Run: headless pygame with SDL's dummy video driver; simulated clock (each Clock.tick advances the game by its frame time, no real sleeping); random seed 0; keys injected as events and as key.get_pressed() state; no mouse input.
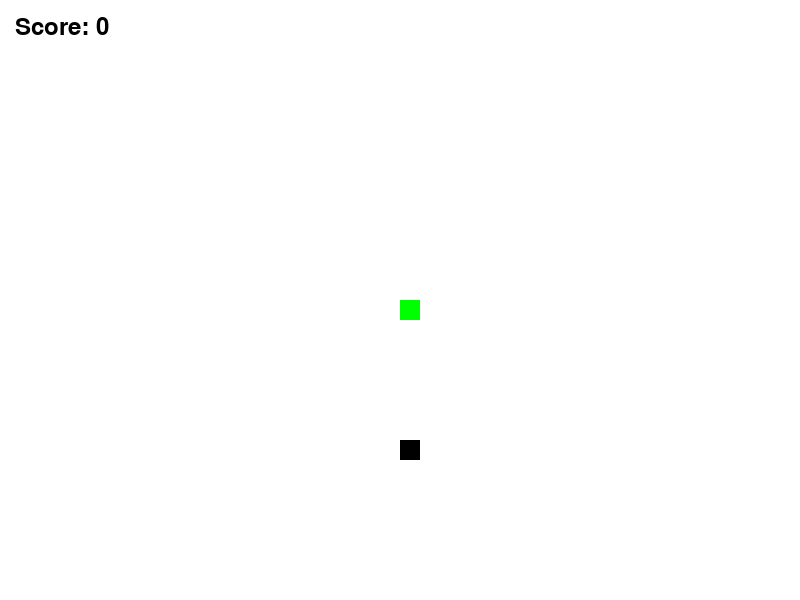
Frame 1 of 4 · flips 1–60 · no input
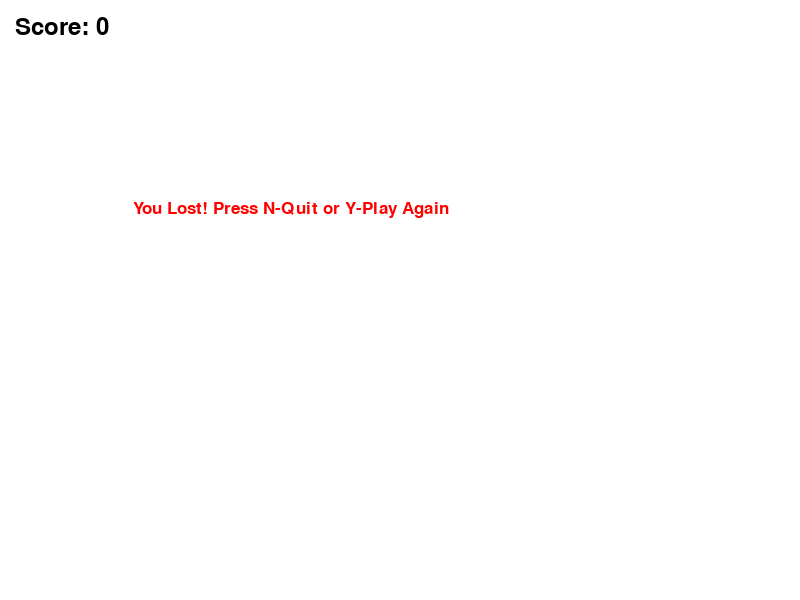
Frame 2 of 4 · flips 61–180 · tapped SPACE, RETURN · held RIGHT (→), D
Frame 3 of 4 · flips 181–300 · held DOWN (↓), S · screen unchanged from frame 2, image omitted
Frame 4 of 4 · flips 301–420 · held LEFT (←), A, UP (↑), W · screen unchanged from frame 3, image omitted

The pygame program that drew these frames:

import pygame
import time
import random

pygame.init()
WIDTH = 800
HEIGHT = 600

WHITE = (255, 255, 255)
BLACK = (0, 0, 0)
RED = (255, 0, 0)
GREEN = (0, 255, 0)
BLUE = (0, 0, 255)

BLOCK_SIZE = 20
SNAKE_SPEED = 10

screen = pygame.display.set_mode((WIDTH, HEIGHT))
pygame.display.set_caption("Snake Game made by Sonal Jaiswal")

clock = pygame.time.Clock()

font_style = pygame.font.SysFont("bahnschrift", 25)
score_font = pygame.font.SysFont("comicsansms", 35)

def display_score(score):
    value = score_font.render(f"Score: {score}",True, BLACK)
    screen.blit(value, [15, 15])

def draw_snake(block_size, snake_list):
    for block in snake_list:
        pygame.draw.rect(screen, GREEN, [block[0], block[1], block_size, block_size])

def message(msg, color):
    mesg = font_style.render(msg, True, color)
    screen.blit(mesg, [WIDTH / 6, HEIGHT / 3])

def game_loop():
    game_over = False
    game_close = False
    x1 = WIDTH / 2
    y1 = HEIGHT / 2
    x1_change = 0
    y1_change = 0
    snake_list = []
    length_of_snake = 1
    foodx = round(random.randrange(0, WIDTH - BLOCK_SIZE) / 20.0) * 20.0
    foody = round(random.randrange(0, HEIGHT - BLOCK_SIZE) / 20.0) * 20.0

    while not game_over:
        while game_close:
            screen.fill(WHITE)
            message("You Lost! Press N-Quit or Y-Play Again", RED)
            display_score(length_of_snake - 1)
            pygame.display.update()
            for event in pygame.event.get():
                if event.type == pygame.KEYDOWN:
                    if event.key == pygame.K_n:
                        game_over = True
                        game_close = False
                    if event.key == pygame.K_y:
                        game_loop()

        for event in pygame.event.get():
            if event.type == pygame.QUIT:
                game_over = True
            if event.type == pygame.KEYDOWN:
                if event.key == pygame.K_LEFT and x1_change == 0:
                    x1_change = -BLOCK_SIZE
                    y1_change = 0
                elif event.key == pygame.K_RIGHT and x1_change == 0:
                    x1_change = BLOCK_SIZE
                    y1_change = 0
                elif event.key == pygame.K_UP and y1_change == 0:
                    y1_change = -BLOCK_SIZE
                    x1_change = 0
                elif event.key == pygame.K_DOWN and y1_change == 0:
                    y1_change = BLOCK_SIZE
                    x1_change = 0

        # Check for wall collision
        if x1 >= WIDTH or x1 < 0 or y1 >= HEIGHT or y1 < 0:
            game_close = True

        x1 += x1_change
        y1 += y1_change
        screen.fill(WHITE)
        pygame.draw.rect(screen, BLACK, [foodx, foody, BLOCK_SIZE, BLOCK_SIZE])
        snake_head = []
        snake_head.append(x1)
        snake_head.append(y1)
        snake_list.append(snake_head)

        if len(snake_list) > length_of_snake:
            del snake_list[0]

        for block in snake_list[:-1]:
            if block == snake_head:
                game_close = True

        draw_snake(BLOCK_SIZE, snake_list)
        display_score(length_of_snake - 1)
        pygame.display.update()
        if x1 == foodx and y1 == foody:
            foodx = round(random.randrange(0, WIDTH - BLOCK_SIZE) / 20.0) * 20.0
            foody = round(random.randrange(0, HEIGHT - BLOCK_SIZE) / 20.0) * 20.0
            length_of_snake += 1
        clock.tick(SNAKE_SPEED)

    pygame.quit()
    quit()
game_loop()
